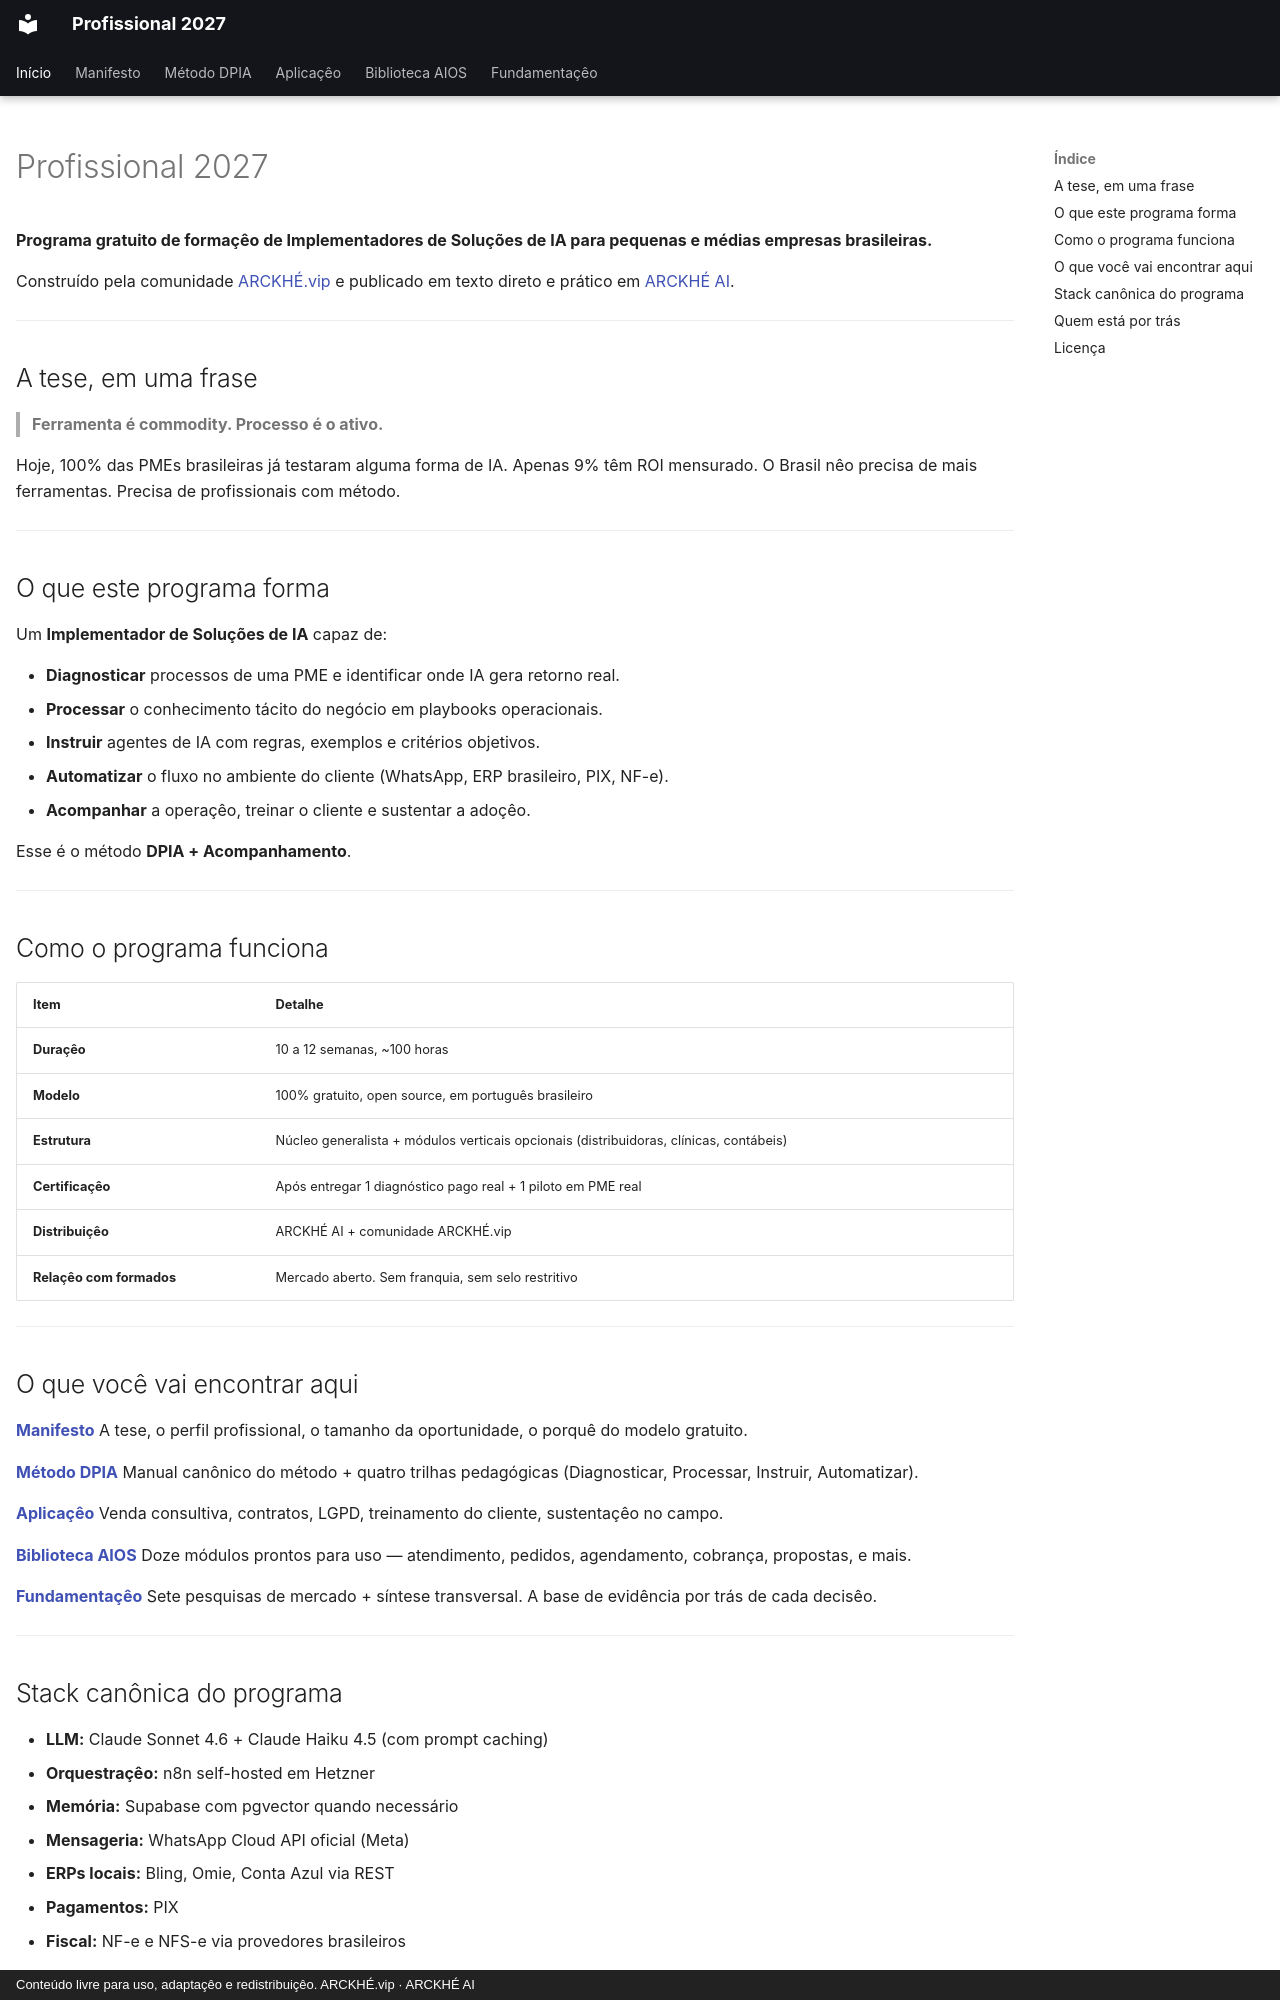

repository: linnoff88-dev/arckhe-profissional2027 · page: index.html · generator: mkdocs · copyright: Conteúdo livre para uso, adaptaçêo e redistribuiçêo. ARCKHÉ.vip · ARCKHÉ AI

---
hide:
  - navigation
---

# Profissional 2027

**Programa gratuito de formaçêo de Implementadores de Soluções de IA para pequenas e médias empresas brasileiras.**

Construído pela comunidade [ARCKHÉ.vip](https://ARCKHÉ.vip) e publicado em texto direto e prático em [ARCKHÉ AI](https://ARCKHÉ AI).

---

## A tese, em uma frase

> **Ferramenta é commodity. Processo é o ativo.**

Hoje, 100% das PMEs brasileiras já testaram alguma forma de IA. Apenas 9% têm ROI mensurado. O Brasil nêo precisa de mais ferramentas. Precisa de profissionais com método.

---

## O que este programa forma

Um **Implementador de Soluções de IA** capaz de:

- **Diagnosticar** processos de uma PME e identificar onde IA gera retorno real.
- **Processar** o conhecimento tácito do negócio em playbooks operacionais.
- **Instruir** agentes de IA com regras, exemplos e critérios objetivos.
- **Automatizar** o fluxo no ambiente do cliente (WhatsApp, ERP brasileiro, PIX, NF-e).
- **Acompanhar** a operaçêo, treinar o cliente e sustentar a adoçêo.

Esse é o método **DPIA + Acompanhamento**.

---

## Como o programa funciona

| Item | Detalhe |
|---|---|
| **Duraçêo** | 10 a 12 semanas, ~100 horas |
| **Modelo** | 100% gratuito, open source, em português brasileiro |
| **Estrutura** | Núcleo generalista + módulos verticais opcionais (distribuidoras, clínicas, contábeis) |
| **Certificaçêo** | Após entregar 1 diagnóstico pago real + 1 piloto em PME real |
| **Distribuiçêo** | ARCKHÉ AI + comunidade ARCKHÉ.vip |
| **Relaçêo com formados** | Mercado aberto. Sem franquia, sem selo restritivo |

---

## O que você vai encontrar aqui

[**Manifesto**](conteudo/nivel-1-manifesto/01-manifesto.md)
A tese, o perfil profissional, o tamanho da oportunidade, o porquê do modelo gratuito.

[**Método DPIA**](metodo/dpia-canonico.md)
Manual canônico do método + quatro trilhas pedagógicas (Diagnosticar, Processar, Instruir, Automatizar).

[**Aplicaçêo**](conteudo/nivel-3-aplicacao/bloco-a-venda/00-visao-geral.md)
Venda consultiva, contratos, LGPD, treinamento do cliente, sustentaçêo no campo.

[**Biblioteca AIOS**](conteudo/nivel-4-aios/00-introducao.md)
Doze módulos prontos para uso — atendimento, pedidos, agendamento, cobrança, propostas, e mais.

[**Fundamentaçêo**](pesquisa/00-sintese-transversal.md)
Sete pesquisas de mercado + síntese transversal. A base de evidência por trás de cada decisêo.

---

## Stack canônica do programa

- **LLM:** Claude Sonnet 4.6 + Claude Haiku 4.5 (com prompt caching)
- **Orquestraçêo:** n8n self-hosted em Hetzner
- **Memória:** Supabase com pgvector quando necessário
- **Mensageria:** WhatsApp Cloud API oficial (Meta)
- **ERPs locais:** Bling, Omie, Conta Azul via REST
- **Pagamentos:** PIX
- **Fiscal:** NF-e e NFS-e via provedores brasileiros

---
